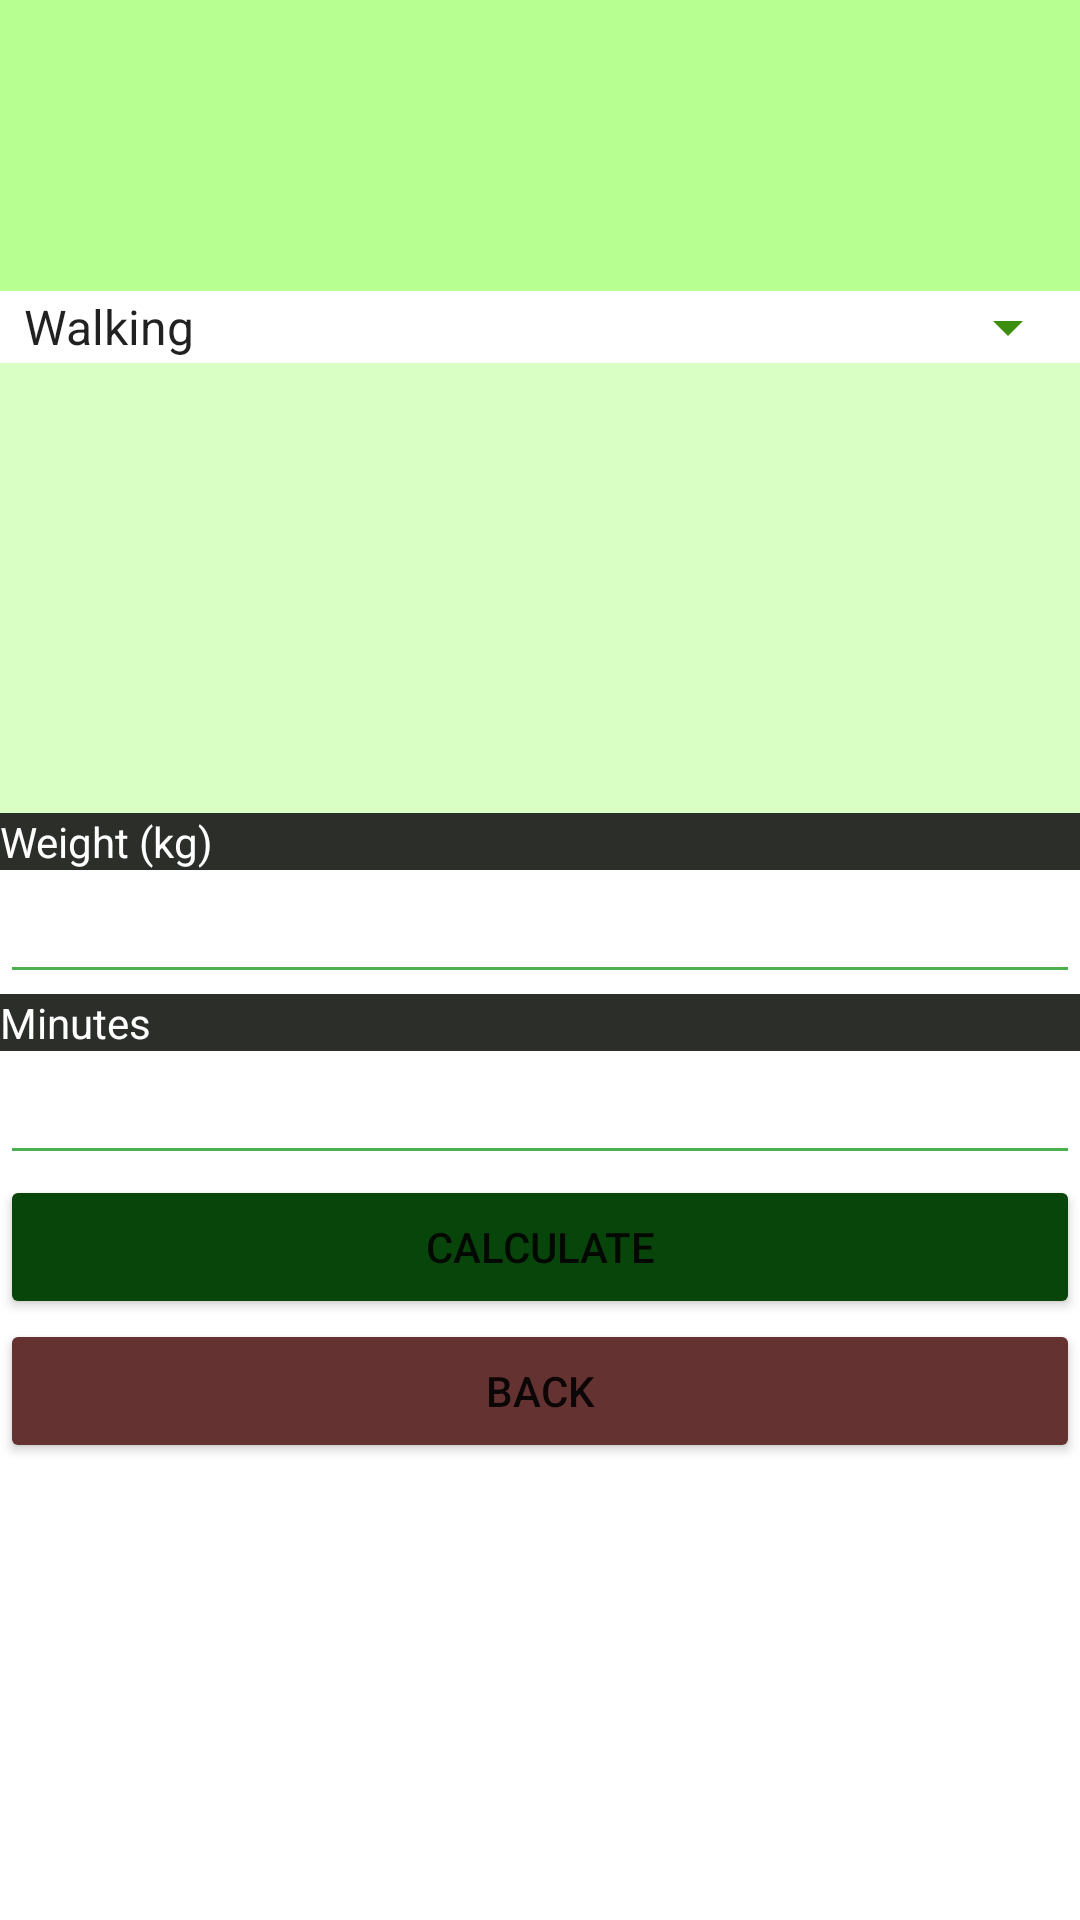

Here is an Android app screen rendered from its layout file. Give the layout XML and the strings, colors and styles it references.
<!-- AndroidManifest.xml: application theme Theme.MertKoroglu_HW1 -->
<!-- res/layout/activity_calorie_calculator.xml -->
<?xml version="1.0" encoding="utf-8"?>
<LinearLayout xmlns:android="http://schemas.android.com/apk/res/android"
    xmlns:app="http://schemas.android.com/apk/res-auto"
    xmlns:tools="http://schemas.android.com/tools"
    android:layout_width="match_parent"
    android:layout_height="match_parent"
    android:orientation="vertical"
    tools:context=".CalorieCalculator">

    <TextView
        android:id="@+id/tvName"
        android:layout_width="match_parent"
        android:layout_height="wrap_content"
        android:background="#B8FF91"
        android:paddingTop="20dp"
        android:textAlignment="center"
        android:textColor="#539A00"
        android:textFontWeight="500" />

    <TextView
        android:id="@+id/tvAge"
        android:layout_width="match_parent"
        android:layout_height="wrap_content"
        android:background="#B8FF91"
        android:textAlignment="center"
        android:textColor="#539A00"
        android:textFontWeight="500" />

    <TextView
        android:id="@+id/tvGender"
        android:layout_width="match_parent"
        android:layout_height="wrap_content"
        android:background="#B8FF91"
        android:paddingBottom="20dp"
        android:textAlignment="center"
        android:textColor="#539A00"
        android:textFontWeight="500" />

    <Spinner
        android:id="@+id/spExercise"
        android:layout_width="match_parent"
        android:layout_height="wrap_content"
        android:backgroundTint="#3B8E0E"
        android:backgroundTintMode="multiply"
        android:entries="@array/exercise" />

    <ImageView
        android:id="@+id/imgExercise"
        android:layout_width="match_parent"
        android:layout_height="150dp"
        android:background="#D9FFC4" />

    <TextView
        android:id="@+id/textView2"
        android:layout_width="match_parent"
        android:layout_height="wrap_content"
        android:background="#2C2E2A"
        android:text="Weight (kg)"
        android:textColor="#FFFFFF" />

    <EditText
        android:id="@+id/etWeight2"
        android:layout_width="match_parent"
        android:layout_height="wrap_content"
        android:backgroundTint="#4CAF50"
        android:ems="10"
        android:inputType="textPersonName" />

    <TextView
        android:id="@+id/textView3"
        android:layout_width="match_parent"
        android:layout_height="wrap_content"
        android:background="#2C2E2A"
        android:text="Minutes"
        android:textColor="#FFFFFF" />

    <EditText
        android:id="@+id/etMinutes"
        android:layout_width="match_parent"
        android:layout_height="wrap_content"
        android:backgroundTint="#4CAF50"
        android:ems="10"
        android:inputType="number" />

    <Button
        android:id="@+id/btnCalc2"
        android:layout_width="match_parent"
        android:layout_height="wrap_content"
        android:backgroundTint="#08450B"
        android:text="Calculate" />

    <Button
        android:id="@+id/btnBack2"
        android:layout_width="match_parent"
        android:layout_height="wrap_content"
        android:backgroundTint="#653232"
        android:text="Back" />

</LinearLayout>
<!-- resources referenced by this layout -->
<resources>
  <array name="exercise">
          <item name="walk">Walking</item>
          <item name="run">Running</item>
          <item name="cycling">Cycling</item>
          <item name="swimming">Swimming</item>
      </array>
  <style name="Theme.MertKoroglu_HW1" parent="Theme.MaterialComponents.DayNight.DarkActionBar">
          
          <item name="colorPrimary">@color/purple_500</item>
          <item name="colorPrimaryVariant">@color/purple_700</item>
          <item name="colorOnPrimary">@color/white</item>
          
          <item name="colorSecondary">@color/teal_200</item>
          <item name="colorSecondaryVariant">@color/teal_700</item>
          <item name="colorOnSecondary">@color/black</item>
          
          <item name="android:statusBarColor">?attr/colorPrimaryVariant</item>
          
      </style>
  <color name="purple_500">#FF6200EE</color>
  <color name="purple_700">#FF3700B3</color>
  <color name="white">#FFFFFFFF</color>
  <color name="teal_200">#FF03DAC5</color>
  <color name="teal_700">#FF018786</color>
  <color name="black">#FF000000</color>
</resources>
